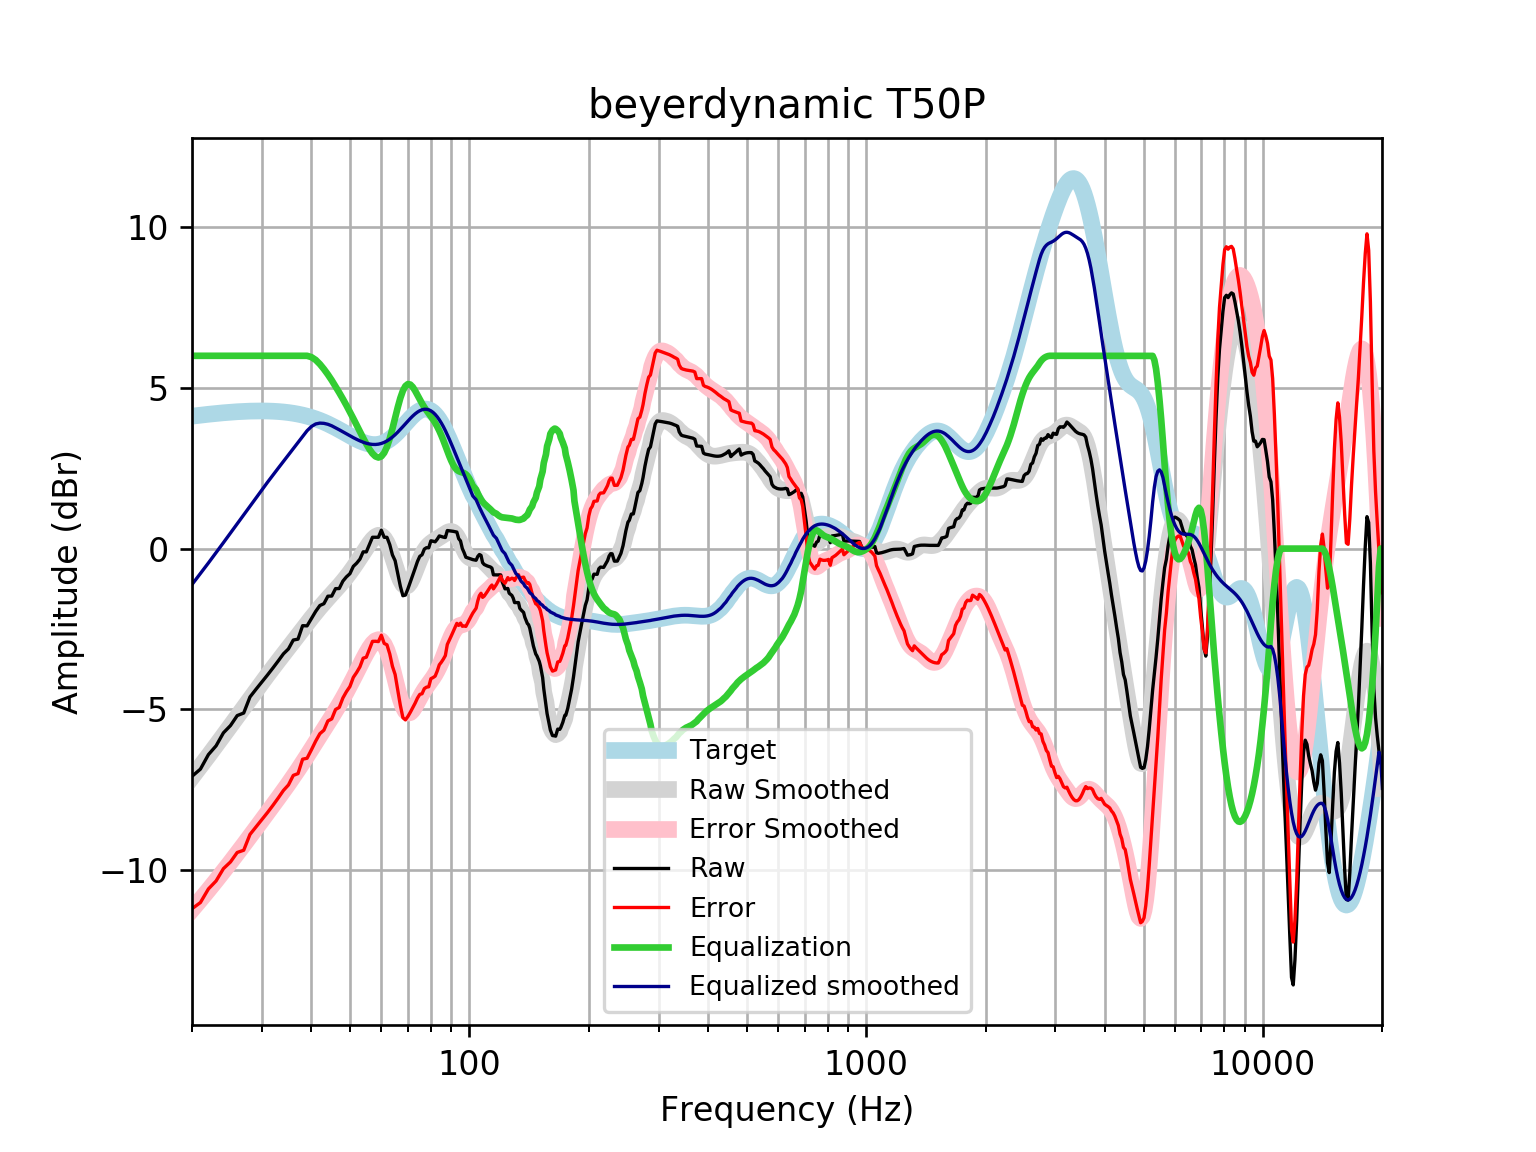

Source data for this figure (header and first rows):
frequency, raw, error, smoothed, error_smoothed, equalization, equalized_raw, equalized_smoothed, target
20, -7.087, -11.21, -7.118, -11.24, 6, -1.087, -1.118, 4.121
21, -6.863, -11.01, -6.777, -10.93, 6.0, -0.8625, -0.7768, 4.152
22, -6.41, -10.59, -6.446, -10.63, 6.0, -0.4103, -0.4461, 4.18
23, -6.138, -10.34, -6.126, -10.33, 6.0, -0.1376, -0.1256, 4.205
24, -5.733, -9.96, -5.815, -10.04, 6, 0.2667, 0.1847, 4.227
25, -5.508, -9.753, -5.515, -9.76, 6, 0.4919, 0.4848, 4.245
26, -5.197, -9.456, -5.225, -9.485, 6.0, 0.803, 0.7749, 4.259
27, -5.116, -9.387, -4.945, -9.216, 6, 0.8835, 1.055, 4.271
28, -4.616, -8.895, -4.676, -8.955, 6.0, 1.384, 1.324, 4.278
29, -4.376, -8.659, -4.418, -8.701, 6, 1.624, 1.582, 4.283
30, -4.153, -8.437, -4.171, -8.455, 6, 1.847, 1.829, 4.284
31, -3.932, -8.213, -3.935, -8.216, 6, 2.068, 2.065, 4.281
32, -3.712, -7.987, -3.71, -7.985, 6.0, 2.288, 2.29, 4.275
33, -3.493, -7.758, -3.494, -7.759, 6.0, 2.507, 2.506, 4.265
34, -3.275, -7.526, -3.287, -7.538, 6, 2.725, 2.713, 4.251
35, -3.122, -7.355, -3.086, -7.319, 6, 2.878, 2.914, 4.233
36, -2.846, -7.057, -2.89, -7.101, 6.0, 3.154, 3.11, 4.211
37, -2.817, -7.003, -2.699, -6.884, 6.0, 3.183, 3.301, 4.185
38, -2.399, -6.553, -2.512, -6.666, 6, 3.601, 3.488, 4.155
39, -2.404, -6.524, -2.331, -6.45, 6, 3.596, 3.669, 4.12
40, -2.179, -6.259, -2.158, -6.237, 5.958, 3.779, 3.801, 4.08
41, -1.953, -5.99, -1.992, -6.027, 5.871, 3.918, 3.879, 4.037
42, -1.771, -5.76, -1.836, -5.823, 5.741, 3.97, 3.905, 3.989
43, -1.714, -5.651, -1.689, -5.624, 5.587, 3.873, 3.898, 3.937
44, -1.481, -5.363, -1.55, -5.429, 5.419, 3.937, 3.869, 3.881
45, -1.477, -5.3, -1.416, -5.238, 5.238, 3.761, 3.821, 3.823
46, -1.246, -5.008, -1.286, -5.046, 5.046, 3.801, 3.76, 3.762
47, -1.243, -4.943, -1.156, -4.853, 4.853, 3.61, 3.698, 3.7
48, -1.013, -4.649, -1.023, -4.658, 4.658, 3.645, 3.635, 3.636
49, -0.8796, -4.453, -0.8856, -4.458, 4.458, 3.578, 3.572, 3.574
50, -0.7819, -4.294, -0.7433, -4.255, 4.255, 3.473, 3.512, 3.512
51, -0.5535, -4.007, -0.5956, -4.049, 4.049, 3.496, 3.454, 3.454
52, -0.4535, -3.853, -0.4431, -3.843, 3.843, 3.39, 3.4, 3.4
53, -0.3273, -3.679, -0.2873, -3.64, 3.64, 3.312, 3.352, 3.351
54, -0.1009, -3.411, -0.131, -3.442, 3.442, 3.341, 3.311, 3.31
55, -0.1022, -3.379, 0.02115, -3.257, 3.257, 3.155, 3.279, 3.276
56, 0.1251, -3.127, 0.1624, -3.093, 3.093, 3.218, 3.255, 3.253
57, 0.3528, -2.886, 0.2833, -2.959, 2.959, 3.312, 3.242, 3.239
58, 0.3528, -2.884, 0.3722, -2.868, 2.868, 3.221, 3.24, 3.237
59, 0.3524, -2.894, 0.4162, -2.834, 2.834, 3.186, 3.25, 3.246
60, 0.5731, -2.695, 0.4036, -2.868, 2.868, 3.441, 3.272, 3.268
61, 0.3513, -2.95, 0.3265, -2.979, 2.979, 3.33, 3.305, 3.301
62, 0.3514, -2.995, 0.1835, -3.167, 3.167, 3.518, 3.35, 3.346
63, 0.1247, -3.277, -0.01823, -3.424, 3.424, 3.549, 3.406, 3.402
64, -0.1978, -3.665, -0.2618, -3.733, 3.733, 3.535, 3.471, 3.468
65, -0.3752, -3.917, -0.5223, -4.067, 4.067, 3.692, 3.545, 3.542
66, -0.775, -4.397, -0.7702, -4.395, 4.395, 3.62, 3.625, 3.622
67, -1.171, -4.878, -0.9758, -4.685, 4.685, 3.514, 3.709, 3.707
68, -1.466, -5.261, -1.115, -4.912, 4.912, 3.446, 3.796, 3.796
69, -1.446, -5.33, -1.174, -5.058, 5.058, 3.612, 3.884, 3.884
70, -1.255, -5.225, -1.15, -5.12, 5.12, 3.865, 3.97, 3.97
71, -1.041, -5.093, -1.054, -5.105, 5.105, 4.064, 4.051, 4.053
72, -0.8209, -4.949, -0.9028, -5.029, 5.029, 4.208, 4.126, 4.128
73, -0.6154, -4.81, -0.7207, -4.913, 4.913, 4.297, 4.192, 4.195
74, -0.4012, -4.653, -0.5303, -4.778, 4.778, 4.377, 4.248, 4.251
75, -0.2417, -4.537, -0.3505, -4.642, 4.642, 4.4, 4.291, 4.295
76, -0.1912, -4.517, -0.1934, -4.515, 4.515, 4.323, 4.321, 4.325
77, -0.01627, -4.357, -0.0644, -4.401, 4.401, 4.384, 4.336, 4.341
78, 0.02899, -4.311, 0.03683, -4.299, 4.299, 4.328, 4.336, 4.34
79, 0.02419, -4.3, 0.1145, -4.205, 4.205, 4.23, 4.32, 4.324
... 553 more rows
